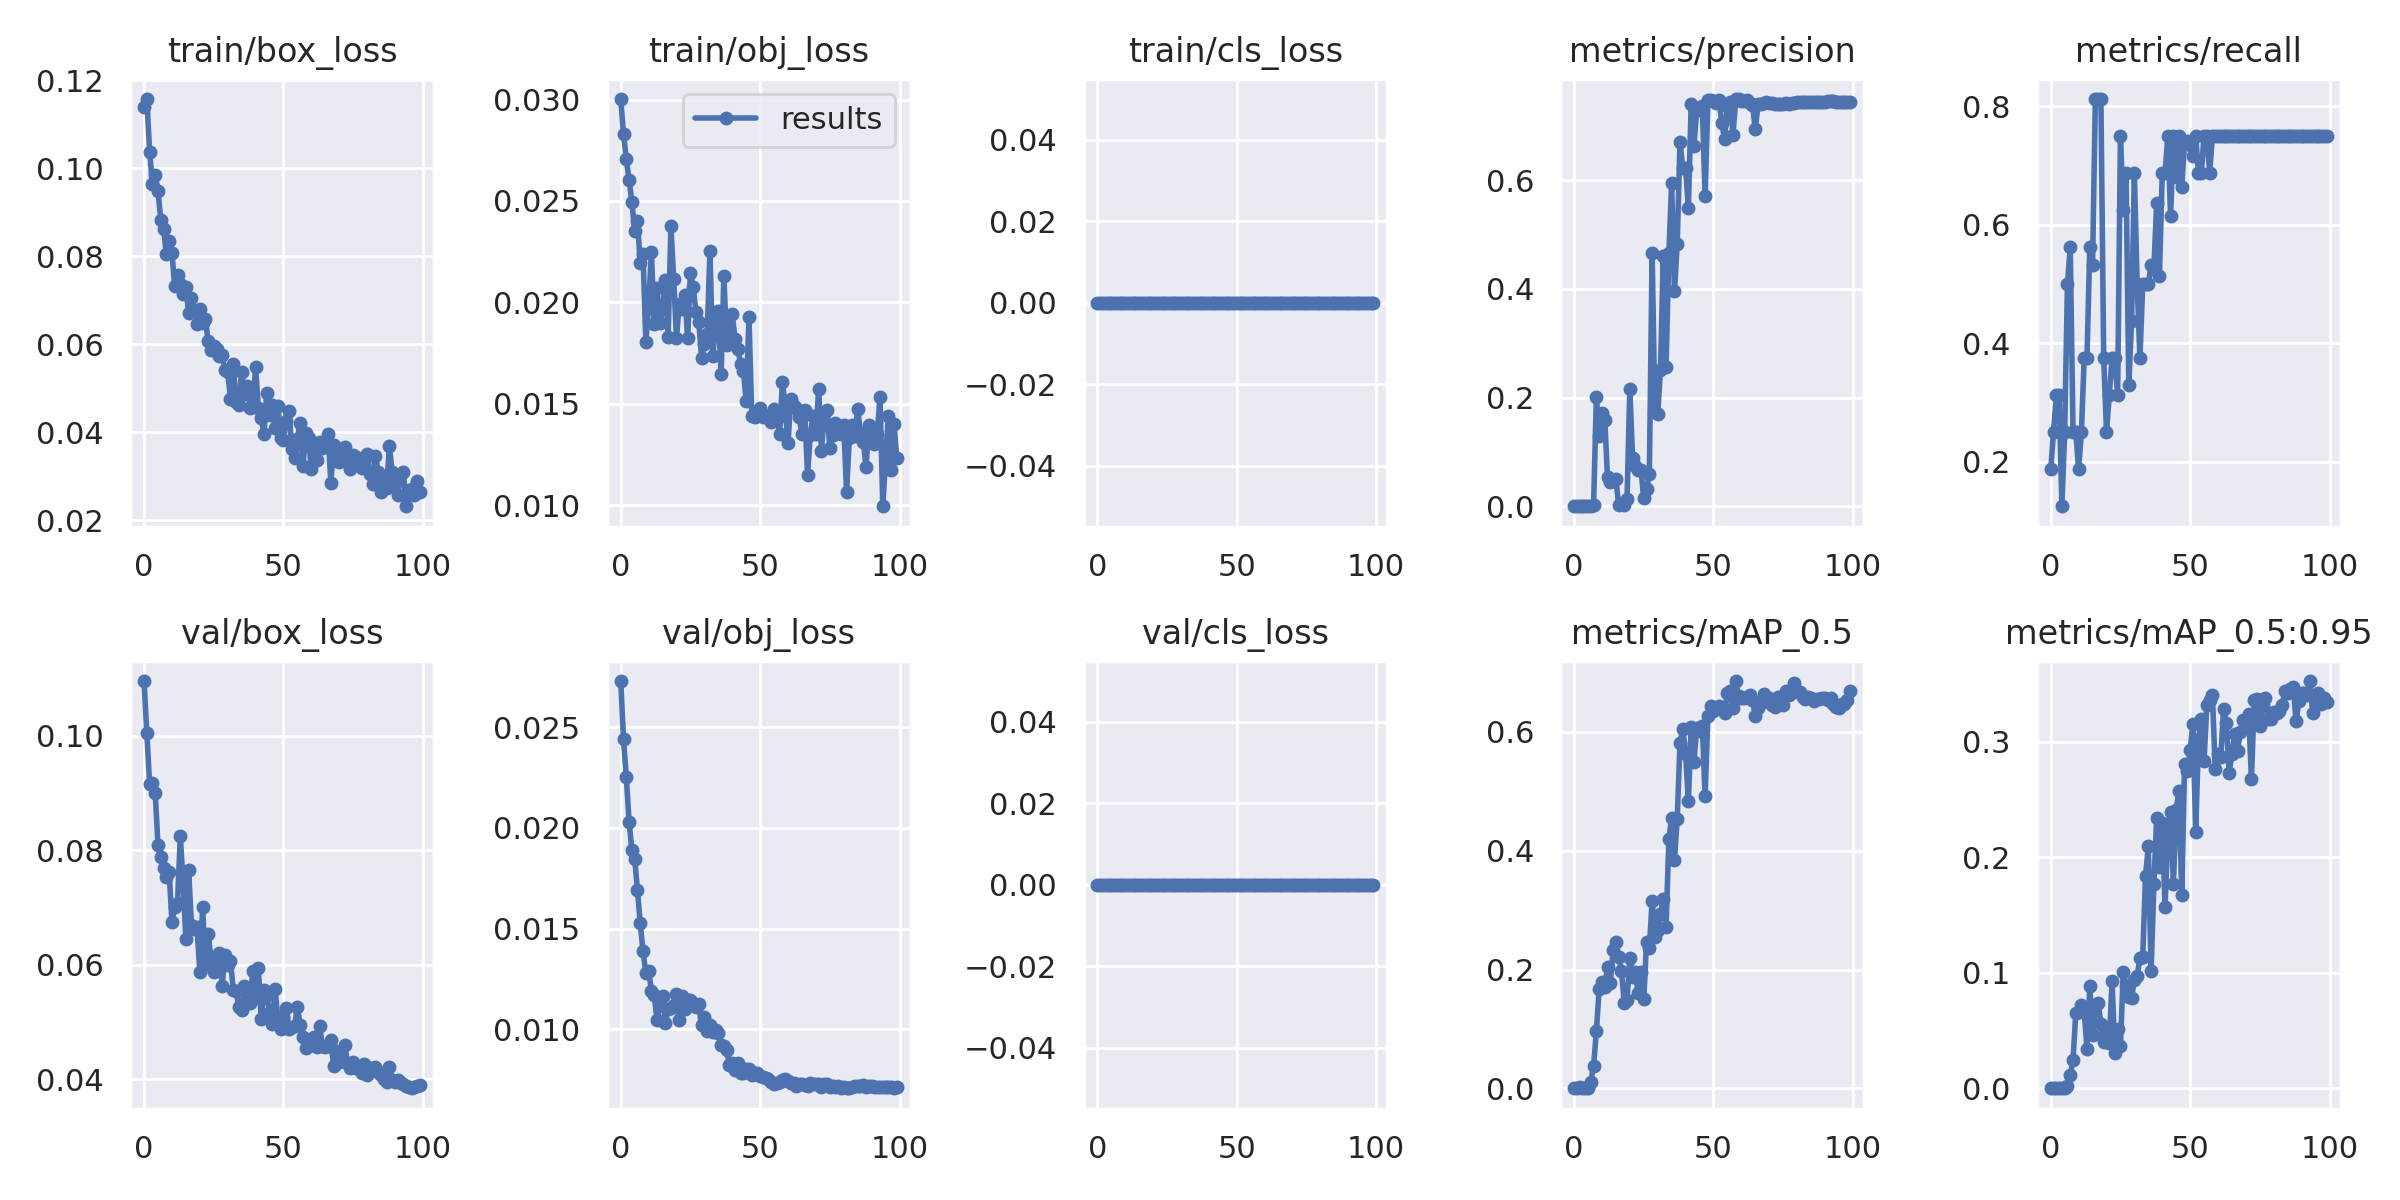

The table this chart was drawn from, first rows:
epoch, train/box_loss, train/obj_loss, train/cls_loss, metrics/precision, metrics/recall, metrics/mAP_0.5, metrics/mAP_0.5:0.95, val/box_loss, val/obj_loss, val/cls_loss, x/lr0, x/lr1, x/lr2
0, 0.1139, 0.03002, 0, 0.001111, 0.1875, 0.0006948, 0.0001117, 0.1096, 0.02729, 0, 0.0964, 0.0004, 0.0004
1, 0.1157, 0.02829, 0, 0.001333, 0.25, 0.00153, 0.0003291, 0.1004, 0.0244, 0, 0.09189, 0.0008911, 0.0008911
2, 0.1037, 0.02706, 0, 0.001042, 0.3125, 0.00182, 0.0004607, 0.09162, 0.02252, 0, 0.08737, 0.001372, 0.001372
3, 0.09649, 0.02605, 0, 0.001042, 0.3125, 0.0008055, 0.0003219, 0.09182, 0.02031, 0, 0.08284, 0.001844, 0.001844
4, 0.09844, 0.02495, 0, 0.0004167, 0.125, 0.0002675, 0.0001189, 0.08999, 0.0189, 0, 0.0783, 0.002305, 0.002305
5, 0.09475, 0.02352, 0, 0.0008333, 0.25, 0.0005739, 0.0001661, 0.08088, 0.01848, 0, 0.07376, 0.002756, 0.002756
6, 0.08832, 0.02399, 0, 0.001667, 0.5, 0.01152, 0.002125, 0.07877, 0.01691, 0, 0.0692, 0.003198, 0.003198
7, 0.08624, 0.02194, 0, 0.001875, 0.5625, 0.038, 0.01145, 0.07687, 0.01527, 0, 0.06463, 0.00363, 0.00363
8, 0.08055, 0.02241, 0, 0.2018, 0.25, 0.09624, 0.02472, 0.07528, 0.01387, 0, 0.06005, 0.004052, 0.004052
9, 0.08345, 0.01805, 0, 0.1289, 0.25, 0.1666, 0.06547, 0.07618, 0.01281, 0, 0.05546, 0.004463, 0.004463
10, 0.08069, 0.01978, 0, 0.172, 0.1875, 0.1784, 0.06619, 0.06754, 0.01292, 0, 0.05087, 0.004865, 0.004865
11, 0.07314, 0.02251, 0, 0.1598, 0.25, 0.1703, 0.07183, 0.07004, 0.01193, 0, 0.04626, 0.005258, 0.005258
12, 0.07565, 0.01892, 0, 0.05416, 0.375, 0.205, 0.0665, 0.07089, 0.01172, 0, 0.04164, 0.00564, 0.00564
13, 0.07361, 0.02073, 0, 0.04422, 0.375, 0.1779, 0.03428, 0.08252, 0.01047, 0, 0.03701, 0.006012, 0.006012
14, 0.07136, 0.019, 0, 0.04837, 0.5625, 0.2324, 0.08827, 0.07438, 0.01119, 0, 0.03237, 0.006374, 0.006374
15, 0.07292, 0.01966, 0, 0.05029, 0.533, 0.2464, 0.04598, 0.06442, 0.01166, 0, 0.02773, 0.006727, 0.006727
16, 0.06704, 0.0211, 0, 0.002774, 0.8125, 0.2219, 0.07038, 0.07655, 0.01033, 0, 0.02307, 0.007069, 0.007069
17, 0.07055, 0.01828, 0, 0.006286, 0.8125, 0.1977, 0.07408, 0.06689, 0.01103, 0, 0.0184, 0.007402, 0.007402
18, 0.0675, 0.02378, 0, 0.003005, 0.8125, 0.1437, 0.056, 0.06624, 0.01108, 0, 0.01372, 0.007725, 0.007725
19, 0.06454, 0.02115, 0, 0.01382, 0.375, 0.1485, 0.03975, 0.06653, 0.01123, 0, 0.009038, 0.008038, 0.008038
20, 0.06794, 0.01826, 0, 0.2152, 0.25, 0.2191, 0.05249, 0.0588, 0.01177, 0, 0.00802, 0.00802, 0.00802
21, 0.06491, 0.01991, 0, 0.0891, 0.3125, 0.1882, 0.03942, 0.07005, 0.01047, 0, 0.00802, 0.00802, 0.00802
22, 0.06567, 0.01968, 0, 0.07483, 0.375, 0.1953, 0.09305, 0.05992, 0.01167, 0, 0.007921, 0.007921, 0.007921
23, 0.06065, 0.02039, 0, 0.06677, 0.375, 0.1602, 0.03027, 0.06534, 0.01101, 0, 0.007822, 0.007822, 0.007822
24, 0.05866, 0.01824, 0, 0.06739, 0.3125, 0.1958, 0.05162, 0.06119, 0.01144, 0, 0.007723, 0.007723, 0.007723
25, 0.0596, 0.02148, 0, 0.0155, 0.75, 0.1497, 0.03635, 0.05869, 0.01145, 0, 0.007624, 0.007624, 0.007624
26, 0.05882, 0.02075, 0, 0.03297, 0.625, 0.2461, 0.1004, 0.0595, 0.01129, 0, 0.007525, 0.007525, 0.007525
27, 0.0573, 0.01954, 0, 0.05973, 0.6875, 0.2369, 0.08883, 0.06212, 0.01109, 0, 0.007426, 0.007426, 0.007426
28, 0.05751, 0.01906, 0, 0.4666, 0.3291, 0.3161, 0.07911, 0.05638, 0.01126, 0, 0.007327, 0.007327, 0.007327
29, 0.05424, 0.01727, 0, 0.1732, 0.4375, 0.2553, 0.0785, 0.06166, 0.01024, 0, 0.007228, 0.007228, 0.007228
30, 0.05364, 0.01795, 0, 0.1694, 0.6875, 0.2666, 0.0937, 0.05989, 0.01061, 0, 0.007129, 0.007129, 0.007129
31, 0.04766, 0.01844, 0, 0.2515, 0.5, 0.2934, 0.09724, 0.06064, 0.009912, 0, 0.00703, 0.00703, 0.00703
32, 0.05549, 0.02251, 0, 0.4602, 0.375, 0.3194, 0.113, 0.05567, 0.0102, 0, 0.006931, 0.006931, 0.006931
33, 0.04686, 0.01738, 0, 0.2571, 0.5, 0.271, 0.1136, 0.05548, 0.009866, 0, 0.006832, 0.006832, 0.006832
34, 0.04625, 0.01879, 0, 0.4661, 0.5, 0.4195, 0.1836, 0.0526, 0.009965, 0, 0.006733, 0.006733, 0.006733
35, 0.05373, 0.01956, 0, 0.5946, 0.5, 0.4553, 0.2095, 0.05202, 0.009811, 0, 0.006634, 0.006634, 0.006634
36, 0.04858, 0.01647, 0, 0.3952, 0.5317, 0.3841, 0.1014, 0.05638, 0.009221, 0, 0.006535, 0.006535, 0.006535
37, 0.0505, 0.02131, 0, 0.4826, 0.5256, 0.4537, 0.1764, 0.05486, 0.009179, 0, 0.006436, 0.006436, 0.006436
38, 0.04543, 0.01792, 0, 0.6707, 0.6372, 0.581, 0.2342, 0.0533, 0.00898, 0, 0.006337, 0.006337, 0.006337
39, 0.04571, 0.01867, 0, 0.6216, 0.5142, 0.6056, 0.1913, 0.05894, 0.008252, 0, 0.006238, 0.006238, 0.006238
40, 0.05471, 0.01941, 0, 0.6222, 0.6875, 0.5621, 0.2298, 0.05411, 0.008346, 0, 0.006139, 0.006139, 0.006139
41, 0.04548, 0.01819, 0, 0.5485, 0.6875, 0.4835, 0.157, 0.05938, 0.008008, 0, 0.00604, 0.00604, 0.00604
42, 0.04317, 0.01773, 0, 0.7391, 0.75, 0.6076, 0.2201, 0.05049, 0.00833, 0, 0.005941, 0.005941, 0.005941
43, 0.03956, 0.01698, 0, 0.6626, 0.6143, 0.5495, 0.2394, 0.05566, 0.007826, 0, 0.005842, 0.005842, 0.005842
44, 0.04903, 0.01661, 0, 0.7285, 0.75, 0.6066, 0.1772, 0.05466, 0.007839, 0, 0.005743, 0.005743, 0.005743
45, 0.04385, 0.01516, 0, 0.7313, 0.6808, 0.601, 0.2408, 0.05175, 0.008033, 0, 0.005644, 0.005644, 0.005644
46, 0.04611, 0.01928, 0, 0.7359, 0.75, 0.6101, 0.2577, 0.04971, 0.008025, 0, 0.005545, 0.005545, 0.005545
47, 0.04097, 0.0144, 0, 0.5698, 0.6631, 0.4917, 0.1669, 0.05577, 0.007727, 0, 0.005446, 0.005446, 0.005446
48, 0.04587, 0.01435, 0, 0.7474, 0.7402, 0.6273, 0.2808, 0.05044, 0.007841, 0, 0.005347, 0.005347, 0.005347
49, 0.03878, 0.01455, 0, 0.7477, 0.7415, 0.6433, 0.275, 0.04882, 0.00784, 0, 0.005248, 0.005248, 0.005248
50, 0.03822, 0.0148, 0, 0.7458, 0.7344, 0.6354, 0.2928, 0.05088, 0.007669, 0, 0.005149, 0.005149, 0.005149
51, 0.04259, 0.01437, 0, 0.7411, 0.7165, 0.64, 0.3153, 0.05237, 0.007659, 0, 0.00505, 0.00505, 0.00505
52, 0.04487, 0.01441, 0, 0.7476, 0.75, 0.6438, 0.2222, 0.04882, 0.007611, 0, 0.004951, 0.004951, 0.004951
53, 0.03613, 0.01442, 0, 0.7041, 0.6875, 0.6404, 0.3017, 0.04914, 0.007519, 0, 0.004852, 0.004852, 0.004852
54, 0.03405, 0.01413, 0, 0.6754, 0.6875, 0.6316, 0.32, 0.04929, 0.007385, 0, 0.004753, 0.004753, 0.004753
55, 0.03855, 0.01476, 0, 0.7361, 0.75, 0.666, 0.2836, 0.05265, 0.007285, 0, 0.004654, 0.004654, 0.004654
56, 0.0422, 0.01424, 0, 0.7441, 0.75, 0.6692, 0.332, 0.04942, 0.007318, 0, 0.004555, 0.004555, 0.004555
57, 0.03226, 0.0135, 0, 0.6835, 0.6875, 0.6409, 0.3356, 0.0473, 0.007385, 0, 0.004456, 0.004456, 0.004456
58, 0.0399, 0.0161, 0, 0.7483, 0.75, 0.6857, 0.3399, 0.04537, 0.007504, 0, 0.004357, 0.004357, 0.004357
59, 0.03868, 0.01483, 0, 0.749, 0.75, 0.6596, 0.2763, 0.04584, 0.007536, 0, 0.004258, 0.004258, 0.004258
... 40 more rows
